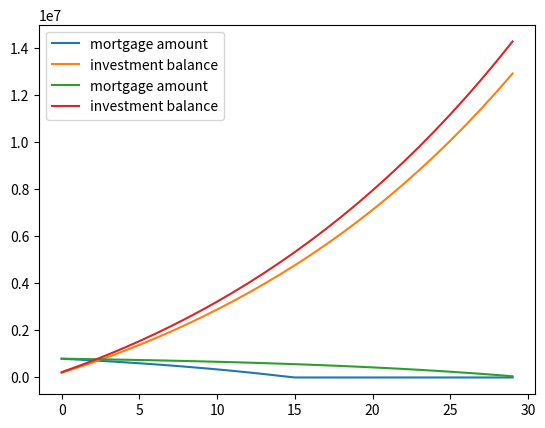

Generate this figure with matplotlib:
import numpy as np
import decimal
from dataclasses import dataclass
import matplotlib.pyplot as plt

@dataclass
class MortgageSim:
    home_price:                 int
    down_payment:               int    # mortgage size = home price - down payment
    sim_years:                  int    # length of time to simulate
    mortgage_years:             int    # length of mortgage
    initial_income:             int    # income in first year
    initial_living_expenses:    int
    initial_standard_deduction: int    # standard deduction increases with inflation
    income_increase_rate:       float  # percentage rate at which income increases
    inflation_rate:             float  # percentage rate at which standard deduction and tax brackets increase
    interest_rate:              float  # for mortgage
    investment_return_rate:     float  # assumed rate of return for other investments
    charitable_contribution_percent: float  # percentage of annual income donated to charity

    def __post_init__(self):
        self.time_years = 0
        self.interest_payments = []
        self.principal_payments = []
        self.loan_amounts = []
        self.investment_balances = []
        self.initial_tax_brackets = [
            (22000, 0.1),
            (89450, 0.12),
            (190750, 0.22),
            (364200, 0.24),
            (462500, 0.32),
            (693750, 0.35),
            (np.inf, 0.37),
            ]
        self.loan_amount = self.home_price - self.down_payment
        self._INIT_LOAN_AMOUNT = self.loan_amount
        self.investment_balance = 0

    def restart(self):
        self.time_years = 0
        self.interest_payments = []
        self.principal_payments = []
        self.loan_amounts = []
        self.investment_balances = []
        self.investment_balance = 0
        self.loan_amount = self._INIT_LOAN_AMOUNT

    def get_income(self, year):
        return self.initial_income * (1+self.income_increase_rate)**year

    def get_living_expenses(self, year):
        return self.initial_living_expenses * (1+self.inflation_rate)**year

    def get_standard_deduction(self, year):
        # standard deduction is assumed to increase at inflation rate
        return self.initial_standard_deduction * (1+self.inflation_rate)**year

    def get_salt_deduction(self, income):
        # state and local tax (SALT) deduction
        # capped at $10k/year
        return min(10e3, self.get_state_tax(income))

    def get_mortgage_interest_deduction(self, mortgage_balance, annual_mortgage_interest):
        return min(750e3, mortgage_balance)/mortgage_balance * annual_mortgage_interest

    def get_current_tax_brackets(self, year):
        # tax brackets are assumed to increase at inflation rate
        current_tax_brackets = [(income_level * (1+self.inflation_rate)**year, tax_rate) for \
                                (income_level, tax_rate) in self.initial_tax_brackets]
        return current_tax_brackets

    def get_state_tax(self, income):
        exemptions = 2425*2
        return (income-exemptions) * 0.0495

    def get_federal_tax(self, income, year):
        current_tax_brackets = self.get_current_tax_brackets(year)
        total_tax = 0
        prev_income_level = 0
        for income_level, tax_rate in current_tax_brackets:
            if income >= income_level:
                total_tax += (income_level - prev_income_level) * tax_rate
            else:
                total_tax += (income - prev_income_level) * tax_rate
                break
            prev_income_level = income_level

        return total_tax

    def step_month(self):
        if self.time_years < self.mortgage_years:
            interest_payment = sim.interest_rate/12 * sim.loan_amount
            principal_payment = sim.monthly_payment - interest_payment
            self.loan_amount = self.loan_amount - principal_payment
            self.interest_payments.append(interest_payment)
            self.principal_payments.append(principal_payment)
        else:
            self.interest_payments.append(0)
            self.principal_payments.append(0)
            
        self.loan_amounts.append(self.loan_amount)
        
    def step_year(self):
        for _ in range(12):
            self.step_month()

        annual_mortgage_interest = sum(self.interest_payments[-12:])
        annual_mortgage_payments = self.monthly_payment * 12
        
        annual_income = self.get_income(self.time_years)
        standard_deduction = self.get_standard_deduction(self.time_years)

        charitable_deduction = annual_income * self.charitable_contribution_percent
        salt_deduction = self.get_salt_deduction(annual_income)
        mortgage_interest_deduction = self.get_mortgage_interest_deduction(self.loan_amount, annual_mortgage_interest)
        itemized_deduction = charitable_deduction + salt_deduction + mortgage_interest_deduction

        deduction = max(standard_deduction, itemized_deduction)
        state_tax = self.get_state_tax(annual_income)
        federal_tax = self.get_federal_tax(annual_income - deduction, self.time_years)

        investment_amount = annual_income - self.get_living_expenses(self.time_years) - state_tax - federal_tax - annual_mortgage_payments
        self.investment_balance = self.investment_balance*(1+self.investment_return_rate) + investment_amount
        self.investment_balances.append(self.investment_balance)
        decimal_investment_balance = '{0:.3E}'.format(decimal.Decimal(self.investment_balance))
        
        self.time_years += 1
        print(self.time_years, self.loan_amount, deduction, investment_amount, decimal_investment_balance)

    def run(self):
        self.monthly_payment = self.loan_amount * \
                               (self.interest_rate/12 * (1 + self.interest_rate/12) ** (self.mortgage_years*12)) / \
                               ((1 + self.interest_rate/12) ** (self.mortgage_years*12) - 1)
        
        for _ in range(self.sim_years):
            self.step_year()

##        plt.plot(range(self.sim_years*12), self.interest_payments)
##        plt.plot(range(self.sim_years*12), self.principal_payments)
        plt.plot(range(self.sim_years), self.loan_amounts[::12], label="mortgage amount")
        plt.plot(range(self.sim_years), self.investment_balances, label= "investment balance")
        plt.legend(loc="upper left")
        plt.show()

sim = MortgageSim(
    home_price = 1.2e6,
    down_payment = 400e3,
    sim_years = 30,
    mortgage_years = 15,
    interest_rate = 0.06,
    initial_income = 500e3,
    initial_living_expenses = 100e3,
    income_increase_rate = 0.02,
    charitable_contribution_percent = 0.05,
    initial_standard_deduction = 25900,
    inflation_rate = 0.02,
    investment_return_rate = 0.03,
    )

sim.run()

sim.restart()
sim.mortgage_years = 30
sim.run()
